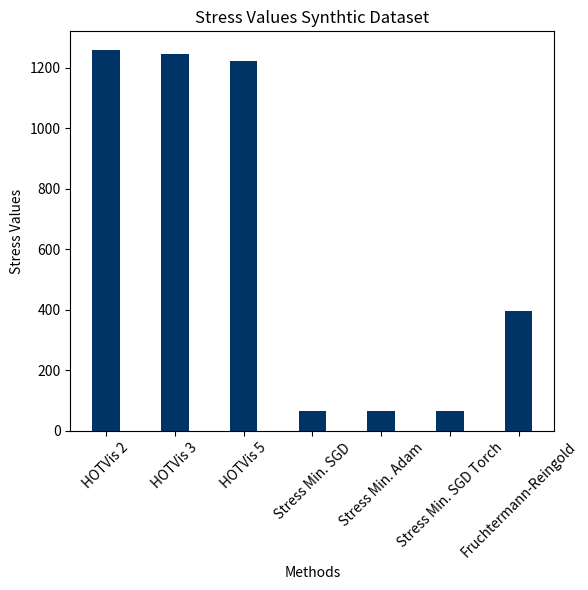

This chart was generated by the following Python code: (Note: this script raises an exception after producing the figure.)
import numpy as np
import pandas as pd
import seaborn as sns
import matplotlib.pyplot as plt


import matplotlib.pyplot as plt


def boxplot(data, filename, title, ylabel):

    plt.figure(figsize=(6, 6))
    values = list(data.values())

    sns.boxplot(data=values, palette="Blues")
    
    plt.title(title)
    plt.ylabel(ylabel)

    plt.xticks(ticks=range(len(data)), labels=data.keys(), rotation=45)

    plt.tight_layout()
    plt.savefig("src/pathpyG/visualisations/Project_JS/evaluation/plots/boxplots/" + filename, dpi=300, bbox_inches='tight')



def bar_chart(data, filename, title, value):
    methods = list(data.keys())
    values = list(data.values())

    plt.figure(figsize=(6, 6))
    
    # Balkenfarbe auf Dunkelblau setzen und die Breite anpassen
    plt.bar(methods, values, color='#003366', width=0.4)

    # Diagramm anpassen
    plt.title(title)
    plt.xlabel('Methods')
    plt.ylabel(value)
    plt.xticks(rotation=45)
    plt.tight_layout()

    # Diagramm speichern
    plt.savefig("src/pathpyG/visualisations/Project_JS/evaluation/plots/bar_charts/" + filename, dpi=300, bbox_inches='tight')
    


def aggregate_hotvis(data):
    for key, values in data.items():
        min_value = min(values[1:4])
        values[1:4] = [min_value] 
    return data

def create_heatmap(data, filename, title, remove_stress=[]):
    methods = ["Fruchtermann-Reingold", "HOTVis", "Stress Min. SGD", "Stress Min. Adam", "Stress Min. SGD Torch"]

    data_aggregated = data.copy()
    data_aggregated = aggregate_hotvis(data_aggregated)

    df = pd.DataFrame(data_aggregated, index=methods)

    # remove stress minimizing results
    for dataset in remove_stress:
        df.loc[df.index[-3:], dataset] = df[dataset].min()

    # sclae values
    def min_max_scale(df):
        return df.apply(lambda x: 1000 * (x - x.min()) / (x.max() - x.min()))

    scaled_df = min_max_scale(df)


    plt.figure(figsize=(10, 6))
    sns.heatmap(scaled_df, annot=False, cmap="Blues", cbar_kws={'label': title, 'ticks': [0, 1]}, cbar_ax=None)

    cbar = plt.gca().collections[0].colorbar
    cbar.set_ticks([0, 1000])
    cbar.set_ticklabels(['Low', 'High'])


    plt.title(title)
    plt.xlabel("Datasets")
    plt.ylabel("Methods")
    plt.tight_layout()
    plt.savefig("src/pathpyG/visualisations/Project_JS/evaluation/plots/heatmaps/" + filename, dpi=300, bbox_inches='tight')


############################################################################################
####################################                    ####################################
####################################     bar charts     ####################################
####################################                    ####################################
############################################################################################
stress_values_synthetic = {
    "HOTVis 2": 1258.125,
    "HOTVis 3": 1244.7322998046875,
    "HOTVis 5": 1224.0843505859375,
    "Stress Min. SGD": 66.92721557617188,
    "Stress Min. Adam": 66.73497772216797,
    "Stress Min. SGD Torch": 66.91865539550781,
    "Fruchtermann-Reingold": 395.5680236816406,
}

bar_chart(stress_values_synthetic, "stress_synthetic", "Stress Values Synthtic Dataset", "Stress Values")

edge_crossing_office = {
    "HOTVis 2": 29757,
    "HOTVis 3": 22614,
    "HOTVis 5": 24853,
    "Fruchtermann-Reingold": 22437,
}

bar_chart(edge_crossing_office, "edge_crossing_office", "Edge Crossing Office Dataset", "Edge Crosing")

edge_crossing_tube = {
    "HOTVis 2": 72,
    "HOTVis 3": 127,
    "HOTVis 5": 237,
    "Fruchtermann-Reingold": 262,
}

bar_chart(edge_crossing_tube, "edge_crossing_tube", "Edge Crossing Tube Dataset", "Edge Crosing")

closeness_eccentricity_flights = {
    'HOTVis 2': 0.28546659810770825,
    'HOTVis 3': 0.25304183256297436,
    'HOTVis 5': 0.2611201009668535,
    'Stress Min. SGD': 0.3342815217001675,
    'Stress Min. Adam': 0.3395482963153705,
    'Stress Min. SGD Torch': 0.3073269287798831,
    'Fruchtermann-Reingold': 0.35214469779909907
}

bar_chart(closeness_eccentricity_flights, "closeness_eccentricity_flights", "Closeness Eccentricity Flights", "Closeness Eccentricity")

causal_path_dispersion_flights = {
    'HOTVis 2': 0.28537674407724717,
    'HOTVis 3': 0.2811776374595373,
    'HOTVis 5': 0.2816451431843459,
    'Stress Min. SGD': 0.3527449258487508,
    'Stress Min. Adam': 0.35512868840138523,
    'Stress Min. SGD Torch': 0.3511580202933725,
    'Fruchtermann-Reingold': 0.35385698767618246
}

bar_chart(causal_path_dispersion_flights, "causal_path_dispersion_flights", "Causal Path Dispersion Flights", "Causal Path Dispersion")

############################################################################################
####################################                    ####################################
####################################      boxplots      ####################################
####################################                    ####################################
############################################################################################

cluster_distance_ratio_synthetic = {
    "HOTVis 2": [0.5446, 0.4861, 0.5323],
    "HOTVis 3": [0.5545, 0.5492, 0.5276],
    "HOTVis 5": [0.5377, 0.8003, 0.8380],
    "Stress Min. SGD": [0.7910, 0.7097, 1.0156],
    "Stress Min. Adam" : [0.8446, 0.9854, 0.7929],
    "Stress Min. SGD Torch": [0.9745, 0.9505, 1.0119],
    "Fruchtermann-Reingold": [0.9567, 1.0054, 0.9228]
}

boxplot(cluster_distance_ratio_synthetic, "boxplot_synthetic", "Cluster Distance Ratio Synthetic Data", "Cluster Distance Ratio")


cluster_distance_ratio_office = {
    "HOTVis 2": [0.5831, 0.4564, 0.6285, 0.8642, 0.3670],
    "HOTVis 3": [0.4853, 0.4168, 0.5704, 0.4835, 0.2310],
    "HOTVis 5": [0.5614, 0.4441, 0.6285, 0.4415, 0.2102],
    "Fruchtermann-Reingold": [0.3998, 0.4373, 0.4503, 0.2718, 0.1809]
}

boxplot(cluster_distance_ratio_synthetic, "boxplot_office", "Cluster Distance Ratio Office Data", "Cluster Distance Ratio")
############################################################################################
####################################                    ####################################
####################################      heatmaps      ####################################
####################################                    ####################################
############################################################################################

remove_stress = ["Office", "Tube", "Wikipedia", 'Highschool', 'Hospital']

# order: FR, HOTVIS 2, HOTVIS 3, HOTVIS 5, Stress Paper, Stress Adam, Stress Torch
edge_crossing = {
    'Synthetic Graph': [22772, 22584, 22567, 22496, 23427, 23174, 22909], 
    'Office': [22437, 29757, 22614, 24853, 66020, 68764, 66898], 
    'Tube': [262, 72, 127, 237, 11836, 12917, 12303], 
    'Wikipedia': [89958, 120757, 134573, 124993, 226268, 237178, 221729], 
    'Flights': [61184, 72235, 71611, 62526, 87778, 84562, 97415],
    'Highschool' : [5661, 5936, 6362, 7875, 80590, 75971, 80356],
    'Hospital': []
 }

create_heatmap(edge_crossing, "edge_crossing_heatmap", "Edge Crossing", remove_stress)

causal_path_dispersion = {
    'Synthetic Graph': [0.8495024879251144, 0.8044899496400337, 0.8063295082640137, 0.8108884310861977, 0.8337478679217781, 0.8253319482912406, 0.8192977887530488], 
    'Office': [0.35403453046994005, 0.4441712118439523, 0.3823763165405113, 0.3822591147406217, 0.6649192996148706, 0.7103102957374403, 0.7498126164916142], 
    'Tube': [0.5458288844308957, 0.4896376949218661, 0.5210443097980572, 0.5576612339261361, 0.9602115526150503, 0.9299884178277121, 0.8864323679622664], 
    'Wikipedia': [0.828137632034445, 0.5983817995840187, 0.5530487797434024, 0.4973251196381555, 1.0402130361071142, 0.833310015925265, 0.9276365521565368], 
    'Flights': [0.35385698767618246, 0.28537674407724717, 0.2811776374595373, 0.2816451431843459, 0.3527449258487508, 0.35512868840138523, 0.3511580202933725],
    'Highschool' : [0.12912287333251724, 0.044150490291686134, 0.03692216378598026, 0.0215969828517869, 0.79226092869011, 0.7719155053637443, 0.7735758227961815],
    'Hospital': []
}

create_heatmap(causal_path_dispersion, "causal_path_dispersion_heatmap", "Causal Path Dispersion", remove_stress)

closeness_eccentricity = {
    'Synthetic Graph': [1.1068207157410448, 0.9194850213469012, 1.1506570660099176, 1.2433069175995686, 0.9536136109165133, 1.0245949741314972, 0.8680959348202881], 
    'Office': [0.8200476454650562, 0.7921383884059948, 0.8278207641765829, 0.515536140595814, 0.8050763046553711, 0.9690875492183336, 1.133203401247905], 
    'Tube': [0.5013855871539737, 0.3238235777171696, 0.338341671820004, 0.5134950988973279, 0.9618471412673553, 0.8437931369244194, 0.8876891454696505], 
    'Wikipedia': [0.5958483458526941, 0.4475458688693087, 0.4512134376819096, 0.3811513354131433, 1.0610036526646478, 0.8619001076072907, 1.0125964440653348], 
    'Flights': [0.35214469779909907, 0.28546659810770825, 0.25304183256297436, 0.2611201009668535, 0.3342815217001675, 0.3395482963153705, 0.3073269287798831],
    'Highschool': [0.6168892440766709, 0.5077349144378733, 0.5041980849063269, 0.5377502409663389, 1.1071421498431089, 0.9682673302897055, 0.9281420469010454],

}
create_heatmap(closeness_eccentricity, "closeness_eccentricity_heatmap", "Closeness Eccentircity", remove_stress)

stress = {
    'Synthetic Graph': [395.5680236816406, 1258.125, 1244.7322998046875, 1224.0843505859375, 66.92721557617188, 66.73497772216797, 66.91865539550781], 
    'Flights': [10613.9775390625, 101851.0703125, 96797.296875, 96103.703125, 2372.35009765625, 2329.656982421875, 2453.7080078125]
}
create_heatmap(stress, "stress_heatmap", "Stress")
